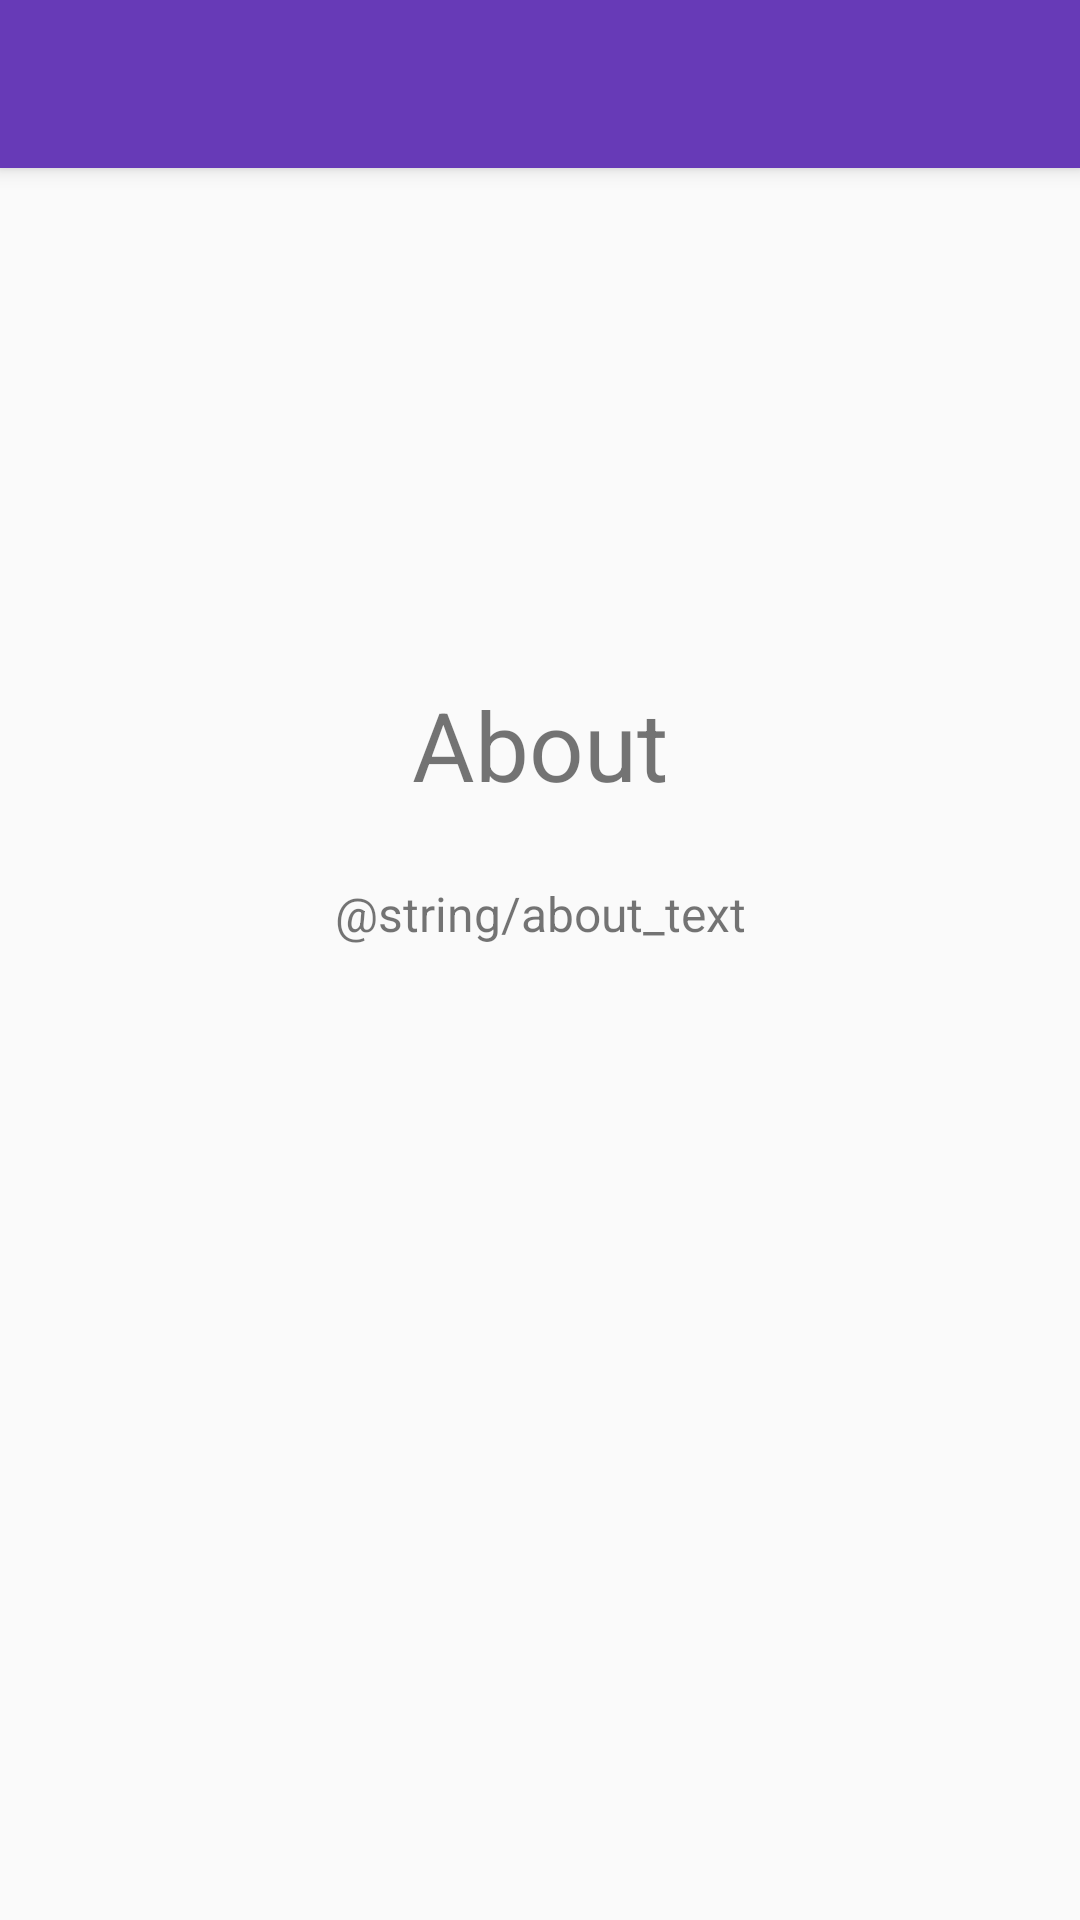

Produce the Android XML layout that renders to this screen, including the resource entries it uses.
<!-- AndroidManifest.xml: application theme Theme.AppCompat.Light.NoActionBar -->
<!-- res/layout/activity_about.xml -->
<?xml version="1.0" encoding="utf-8"?>
<android.support.constraint.ConstraintLayout
    xmlns:android="http://schemas.android.com/apk/res/android"
    xmlns:app="http://schemas.android.com/apk/res-auto"
    xmlns:tools="http://schemas.android.com/tools"
    android:layout_width="match_parent"
    android:layout_height="match_parent">

    <include
        android:id="@+id/toolbar"
        layout="@layout/toolbar_layout"></include>

    <TextView
        android:id="@+id/aboutText"
        android:layout_width="wrap_content"
        android:layout_height="wrap_content"
        android:layout_marginBottom="8dp"
        android:layout_marginEnd="8dp"
        android:layout_marginStart="8dp"
        android:layout_marginTop="8dp"
        android:gravity="center"
        android:text="@string/about_text"
        android:textSize="16sp"
        app:layout_constraintBottom_toBottomOf="parent"
        app:layout_constraintEnd_toEndOf="parent"
        app:layout_constraintStart_toStartOf="parent"
        app:layout_constraintTop_toBottomOf="@+id/aboutHeading"
        app:layout_constraintVertical_bias="0.048" />

    <TextView
        android:id="@+id/aboutHeading"
        android:layout_width="wrap_content"
        android:layout_height="wrap_content"
        android:layout_marginBottom="8dp"
        android:layout_marginEnd="8dp"
        android:layout_marginStart="8dp"
        android:layout_marginTop="8dp"
        android:text="About"
        android:textSize="32sp"
        app:layout_constraintBottom_toBottomOf="parent"
        app:layout_constraintEnd_toEndOf="parent"
        app:layout_constraintStart_toStartOf="parent"
        app:layout_constraintTop_toBottomOf="@+id/toolbar"
        app:layout_constraintVertical_bias="0.31" />
</android.support.constraint.ConstraintLayout>
<!-- res/layout/toolbar_layout.xml (included above) -->
<?xml version="1.0" encoding="utf-8"?>
<android.support.v7.widget.Toolbar xmlns:android="http://schemas.android.com/apk/res/android"
    android:layout_width="match_parent"
    android:layout_height="wrap_content"
    xmlns:app="http://schemas.android.com/apk/res-auto"
    android:orientation="vertical"
    android:elevation="4dp"
    android:fitsSystemWindows="true"
    android:background="@color/primary"
    app:titleTextColor="#FFFFFF">

</android.support.v7.widget.Toolbar>
<!-- resources referenced by this layout -->
<resources>
  <color name="primary">#673AB7</color>
</resources>
